Labelled photos from "satellite-image-classification", an image-classification folder in summer-xrx/satellite-image-classification. The possible labels are: beach, circular farmland, cloud, desert, forest, mountain, rectangular farmland, residential area, river, snow-covered mountain.

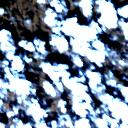
Label: cloud

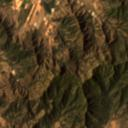
Label: mountain

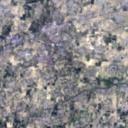
Label: residential area

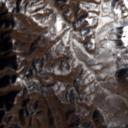
Label: snow-covered mountain

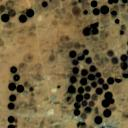
Label: circular farmland

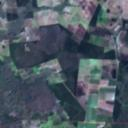
Label: rectangular farmland
